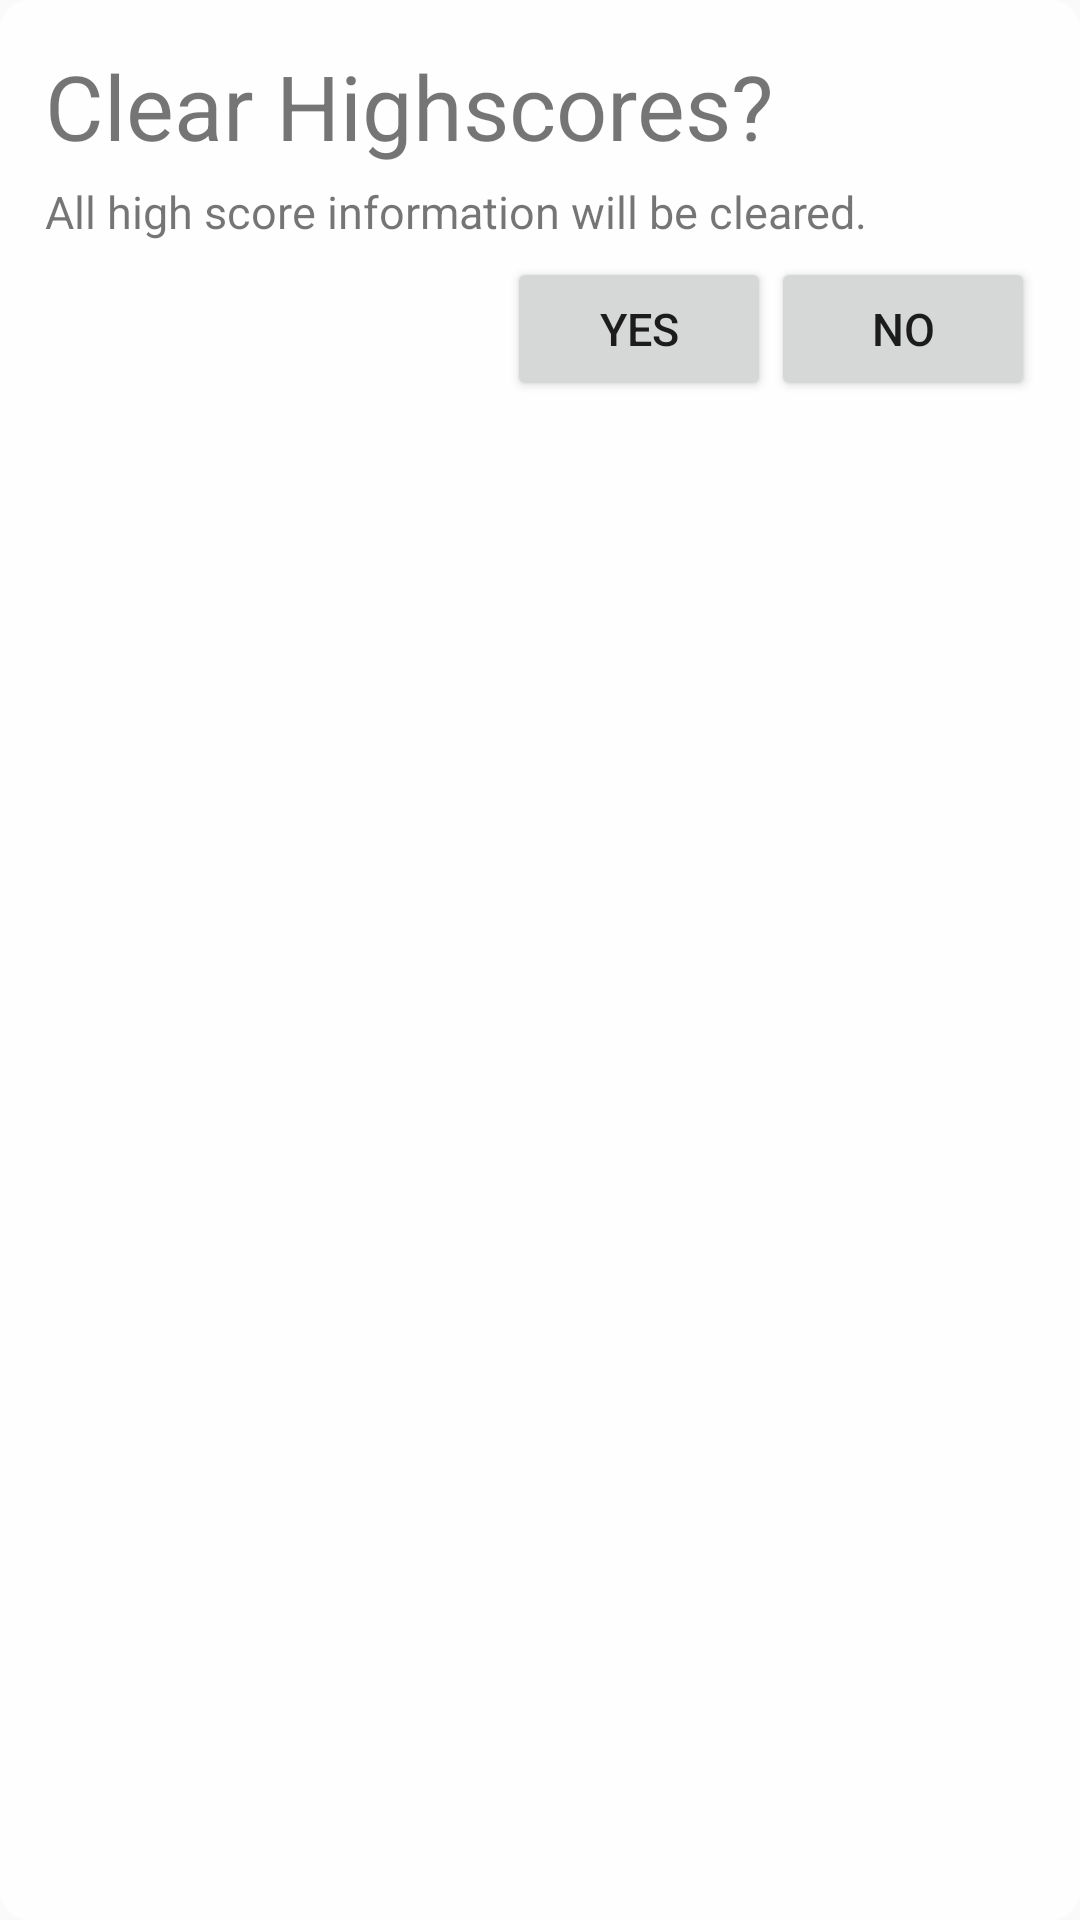

Android layout source for this screen:
<!-- AndroidManifest.xml: application theme AppTheme -->
<!-- res/layout/dialog_highscores_clear_confirm.xml -->
<?xml version="1.0" encoding="utf-8"?>
<LinearLayout xmlns:android="http://schemas.android.com/apk/res/android"
    android:orientation="vertical" android:layout_width="match_parent"
    android:layout_height="wrap_content"
    android:background="@drawable/background_box"
    android:padding="@dimen/endgame_padding">

    <TextView
        android:layout_width="match_parent"
        android:layout_height="wrap_content"
        android:id="@+id/highScoresClearTitle"
        android:text="@string/settings_clear_high_scores_dialog_title"
        android:textSize="@dimen/large_text_size"
        android:layout_gravity="left" />

    <TextView
        android:layout_width="wrap_content"
        android:layout_height="wrap_content"
        android:id="@+id/highScoresClearText"
        android:text="@string/settings_clear_high_scores_dialog_text"
        android:textSize="@dimen/small_text_size"
        android:layout_gravity="left"
        android:layout_marginTop="@dimen/box_margins"
        android:layout_marginBottom="@dimen/box_margins"/>

    <LinearLayout
        android:orientation="horizontal"
        android:layout_width="match_parent"
        android:layout_height="match_parent"
        android:gravity="end">

        <Button
            android:layout_width="wrap_content"
            android:layout_height="wrap_content"
            android:text="@string/settings_clear_high_scores_dialog_confirm"
            android:textSize="@dimen/small_text_size"
            android:id="@+id/confirmHighScoresClearButton" />

        <Button
            android:layout_width="wrap_content"
            android:layout_height="wrap_content"
            android:text="@string/settings_clear_high_scores_dialog_cancel"
            android:id="@+id/cancelHighScoresClearButton"
            android:textSize="@dimen/small_text_size" />
    </LinearLayout>

</LinearLayout>
<!-- resources referenced by this layout -->
<resources>
  <dimen name="box_margins">2dp</dimen>
  <dimen name="endgame_padding">15dp</dimen>
  <dimen name="large_text_size">22sp</dimen>
  <dimen name="small_text_size">13sp</dimen>
  <!-- drawable background_box (drawable) -->
  <?xml version="1.0" encoding="utf-8"?>
  <shape
      xmlns:android="http://schemas.android.com/apk/res/android"
      android:shape="rectangle">
  
      <solid android:color="#CCFFFFFF"/>
  
      
      <padding
          android:left="10dp"
          android:right="10dp"
          android:top="10dp"
          android:bottom="10dp" />
  
      <corners android:bottomRightRadius="@dimen/corners"
          android:bottomLeftRadius="@dimen/corners"
          android:topLeftRadius="@dimen/corners"
          android:topRightRadius="@dimen/corners"/>
  </shape>
  <string name="settings_clear_high_scores_dialog_cancel">No</string>
  <string name="settings_clear_high_scores_dialog_confirm">Yes</string>
  <string name="settings_clear_high_scores_dialog_text">All high score information will be cleared.</string>
  <string name="settings_clear_high_scores_dialog_title">Clear Highscores?</string>
  <style name="AppTheme" parent="Theme.AppCompat.Light.NoActionBar">
          <item name="colorPrimaryDark">@color/colorPrimaryDark</item>
      </style>
  <dimen name="corners">8dp</dimen>
  <color name="colorPrimaryDark">#000000</color>
</resources>
